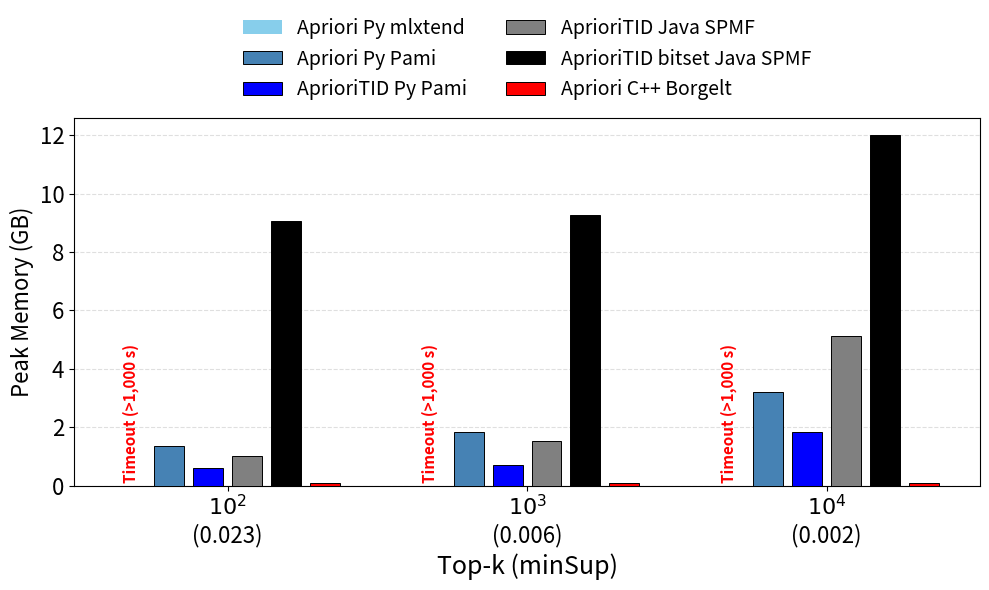

Here is the Python script that generated this plot:
import matplotlib
import matplotlib.pyplot as plt
import numpy as np

matplotlib.rcParams['pdf.fonttype'] = 42
matplotlib.rcParams['ps.fonttype'] = 42

# Data Extraction
ks = ['$10^2$\n(0.023)', '$10^3$\n(0.006)', '$10^4$\n(0.002)']
algos = ['Apriori Py mlxtend', 'Apriori Py Pami', 'AprioriTID Py Pami', 'AprioriTID Java SPMF', 'AprioriTID bitset Java SPMF', 'Apriori C++ Borgelt']
colors = ['skyblue', 'steelblue', 'blue', 'gray', 'black', 'red'] 
dataset = "kosarak" 


# Use None instead of 0 to represent the execution timeout cleanly
peakMemory = {
    '$10^2$\n(0.023)': [None, 1.369, 0.605, 1.026, 9.056, 0.083],
    '$10^3$\n(0.006)': [None, 1.850, 0.716, 1.524, 9.272, 0.084],
    '$10^4$\n(0.002)': [None, 3.221, 1.848, 5.119, 12.000, 0.094]
}

# Setup Plot
fig, ax = plt.subplots(figsize=(10, 6))
bar_width = 0.10
gap = 0.03  # Slightly narrowed gap to perfectly bundle the 6 bars 
indices = np.arange(len(ks))
fig.canvas.manager.set_window_title(dataset)


for i, k in enumerate(ks):
    for j, algo in enumerate(algos):
        # Calculate distinct horizontal positions for each algorithm bar within the K group
        x_pos = indices[i] + (j - 2.5) * (bar_width + gap)
        m = peakMemory[k][j]
        
        if m is None:
            # If the algorithm timed out, leave the bar space blank and write a clean, vertical red 'T/O'
            ax.text(x_pos, 0.1, 'Timeout (>1,000 s)', ha='center', va='bottom', color='red', 
                    fontsize=11, fontweight='bold', rotation=90, zorder=4)
            
            # Draw an empty dummy bar just to make sure the label links up to the legend correctly
            ax.bar(x_pos, 0, bar_width, color=colors[j], label=algos[j] if i == 0 else "")
        else:
            # Regular successful runs draw standard bars
            ax.bar(x_pos, m, bar_width, color=colors[j], edgecolor='black', linewidth=0.7,
                   label=algos[j] if i == 0 else "", zorder=3)

# Academic Styling adjustments for ESWA Layout
ax.set_yscale('linear')
ax.set_ylabel('Peak Memory (GB)', fontsize=16)
ax.tick_params(axis='y', labelsize=16)

ax.set_xticks(indices)
ax.set_xticklabels(ks, fontsize=16)
ax.set_xlabel('Top-k (minSup)', fontsize=18)

# Outer Legend Configuration
plt.legend(fontsize=14, loc='lower center', bbox_to_anchor=(0.5, 1),  ncol=2, fancybox=False, shadow=False, frameon=False)

plt.grid(axis='y', which='both', linestyle='--', alpha=0.4, zorder=1)
plt.subplots_adjust(right=0.97)

plt.subplots_adjust(top=0.85)
plt.tight_layout()

# Save and Show
plt.savefig('fig_M_' + dataset + '.pdf', format='pdf', bbox_inches='tight')
plt.show()
